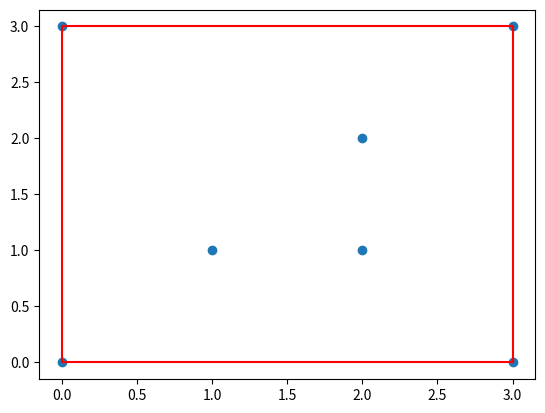

This figure's Python source:
#!/usr/bin/env python3
# -*- coding: utf-8 -*-
"""
Created on Fri Mar 22 11:02:30 2019

[redacted]
"""

import math
import numpy as np

def cal_angle(pt1, pt2):
    num=pt2[1]-pt1[1]
    den=pt2[0]-pt1[0]
    if den==0:
        return math.degrees(math.pi/2)    
    else:
        ans=math.atan(num/den)
        if ans<0:
            return math.degrees((math.pi)+ans)
        elif ans==-0.0:
            return math.degrees(math.pi)
        return math.degrees(ans)


def check(arr):
    if len(arr)<3:
        return
    pt1=arr[-3]
    pt2=arr[-2]
    pt3=arr[-1]
    sign=(pt2[0]-pt1[0])*(pt3[1]-pt1[1])-(pt2[1]-pt1[1])*(pt3[0]-pt1[0])
    if sign>=0:
        return
    else:
        l=arr.pop()
        arr.pop()
        arr.append(l)
        check(arr)
    


def ConvexHull(arr):
    b_pt=[-1, 100000000]
    ind=None
    hull=[]
    l=len(arr)
    for i in range(l):
        if arr[i][1]<b_pt[1]:
            b_pt=arr[i]
            ind=i
    print('Bottom : ', b_pt)
    print('ind : ', ind)
    
    p_ang=[0]*l
    for i in range(l):
        if i==ind:
            p_ang[i]=1000
        else:
            p_ang[i]=cal_angle(b_pt, arr[i])
            
    inds=np.argsort(p_ang)
    print('inds : ', inds)
    print('p_ang : ', p_ang)
    
    hull.append(b_pt)
    hull.append(arr[inds[0]])
    
    for i in range(1,l-1):
        hull.append(arr[inds[i]])
        if len(hull)>=3:
            check(hull)
    return hull
        
        
    

pts=[[4,4],[4,0],[0,4],[0,0],[2,2],[1,2],[3,3],[3,5],[1,10]]
pts2=[[0, 3], [2, 2], [1, 1], [2, 1], 
                      [3, 0], [0, 0], [3, 3]]
hull=ConvexHull(pts2)
import matplotlib.pyplot as plt
plt.scatter(x=[i[0] for i in pts2], y=[i[1] for i in pts2])
plt.plot([i[0] for i in hull]+[hull[0][0]], [i[1] for i in hull]+[hull[0][1]], color='r')

plt.show()
    
            